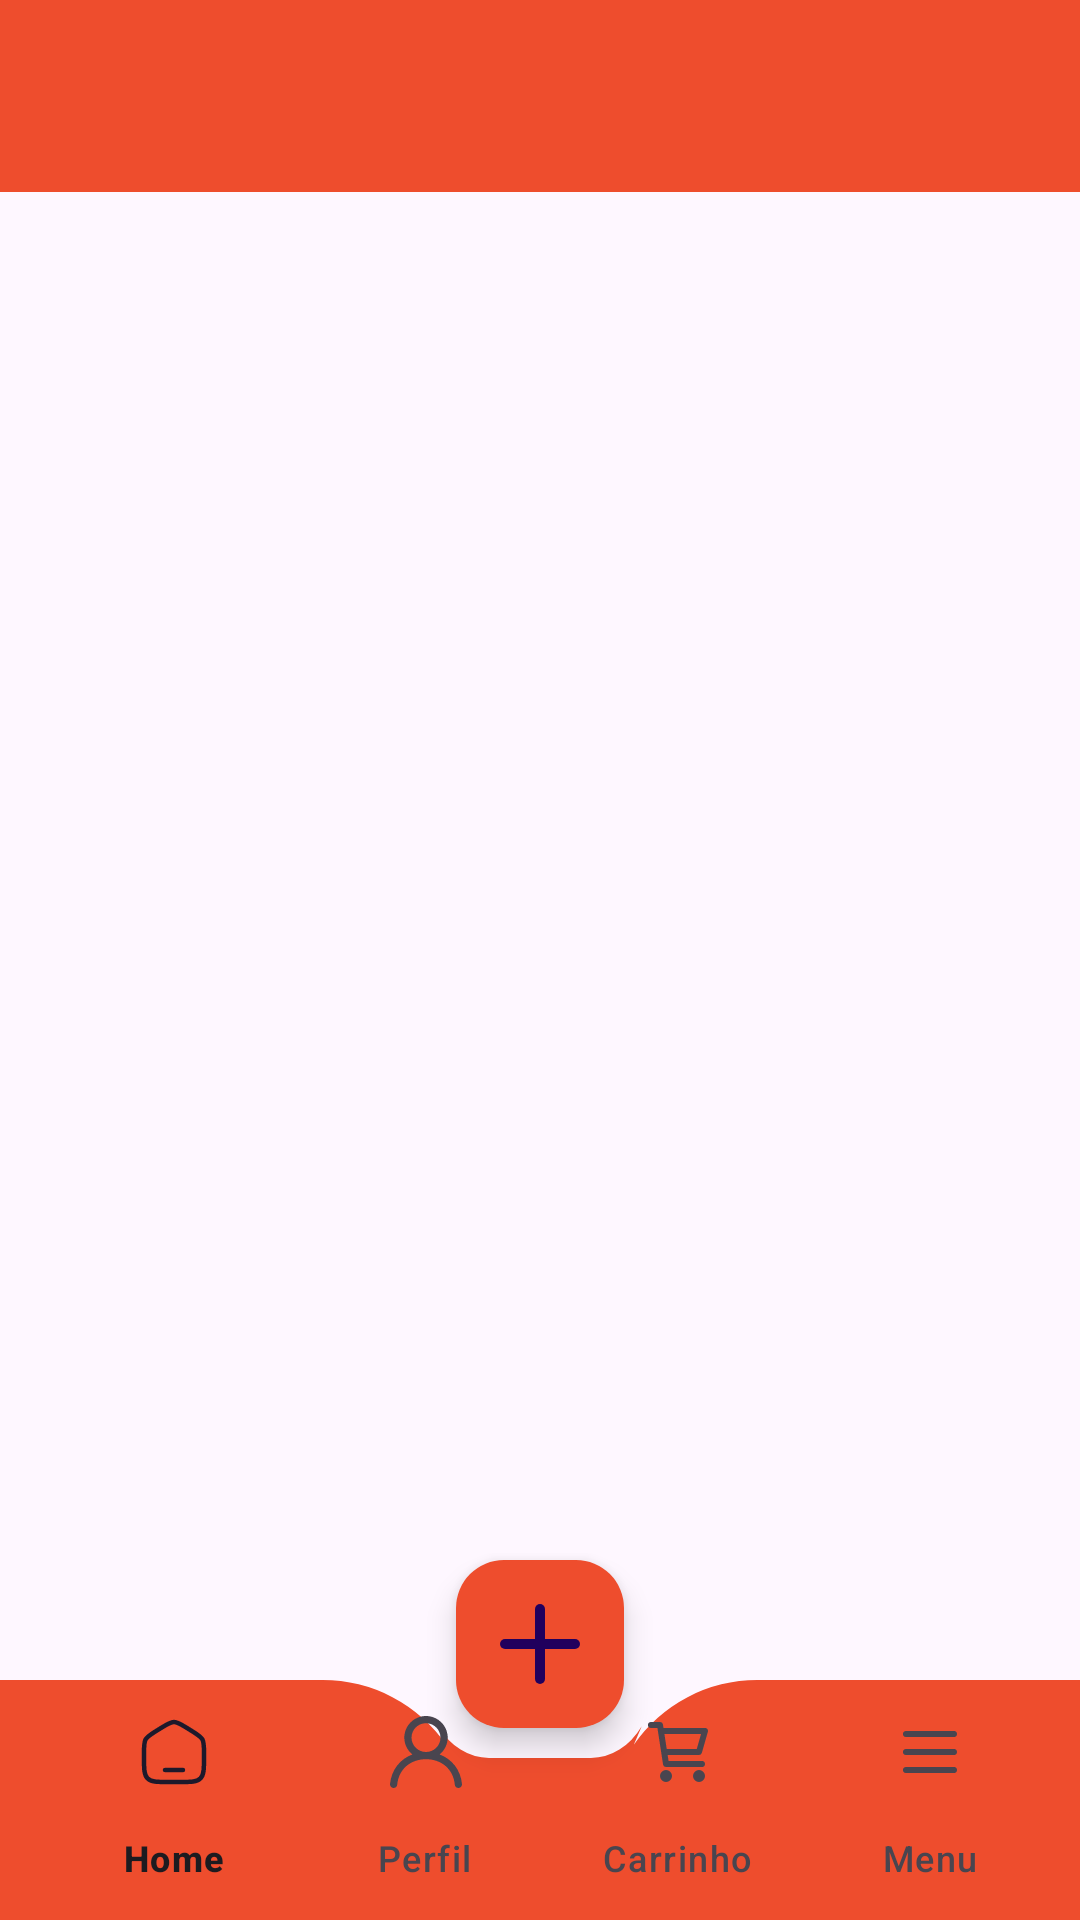

Layout XML and referenced resources for this Android screen:
<!-- AndroidManifest.xml: application theme Theme.AtividadeShopee -->
<!-- res/layout/activity_main.xml -->
<?xml version="1.0" encoding="utf-8"?>
<androidx.drawerlayout.widget.DrawerLayout
    xmlns:android="http://schemas.android.com/apk/res/android"
    xmlns:app="http://schemas.android.com/apk/res-auto"
    xmlns:tools="http://schemas.android.com/tools"
    android:id="@+id/drawer_layout"
    android:layout_width="match_parent"
    android:layout_height="match_parent"
    tools:context=".MainActivity">

    
    <androidx.coordinatorlayout.widget.CoordinatorLayout
        android:layout_width="match_parent"
        android:layout_height="match_parent">
        <com.google.android.material.appbar.MaterialToolbar
            android:id="@+id/toolbar"
            android:layout_width="match_parent"
            android:layout_height="?attr/actionBarSize"
            android:background="@color/orange"
            android:elevation="4dp"
            android:popupTheme="@style/ThemeOverlay.AppCompat.Light" />

        
        <FrameLayout
            android:id="@+id/fragment_container"
            android:layout_width="match_parent"
            android:layout_height="match_parent" />

        
        <com.google.android.material.bottomappbar.BottomAppBar
            android:id="@+id/bottomAppBar"
            android:layout_width="match_parent"
            android:layout_height="wrap_content"
            android:layout_gravity="bottom"
            android:backgroundTint="@color/orange"
            app:fabCradleMargin="10dp"
            app:fabAlignmentMode="center"
            app:fabCradleRoundedCornerRadius="50dp"
            app:fabAnchorMode="cradle">
            
            <com.google.android.material.bottomnavigation.BottomNavigationView
                android:id="@+id/bottom_navigation"
                android:layout_width="match_parent"
                android:layout_height="wrap_content"
                android:background="@android:color/transparent"
                app:labelVisibilityMode="labeled"
                app:menu="@menu/bottom_menu"/>
        </com.google.android.material.bottomappbar.BottomAppBar>

        
        <com.google.android.material.floatingactionbutton.FloatingActionButton
            android:id="@+id/fab"
            android:layout_width="wrap_content"
            android:layout_height="wrap_content"
            android:backgroundTint="@color/orange"
            android:contentDescription="Adicionar"
            android:src="@drawable/add_icon"
            app:layout_anchor="@id/bottomAppBar"
            app:maxImageSize="40dp" />

    </androidx.coordinatorlayout.widget.CoordinatorLayout>

    
    <com.google.android.material.navigation.NavigationView
        android:id="@+id/navigation_drawer"
        android:layout_width="wrap_content"
        android:layout_height="match_parent"
        android:layout_gravity="start"
        android:layout_marginTop="?attr/actionBarSize"
        app:headerLayout="@layout/nav_header"
        app:itemIconTint="@color/orange"
        app:itemTextColor="@color/orange"
        android:fitsSystemWindows="true"
        app:menu="@menu/nav_menu" />

</androidx.drawerlayout.widget.DrawerLayout>
<!-- res/layout/nav_header.xml (included above) -->
<?xml version="1.0" encoding="utf-8"?>
<LinearLayout xmlns:android="http://schemas.android.com/apk/res/android"
    android:orientation="vertical"
    android:layout_width="match_parent"
    android:layout_height="176dp"
    android:gravity="top"
    android:padding="16dp"
    android:background="@color/black"
    android:theme="@style/ThemeOverlay.AppCompat.Dark">

    <ImageView
        android:layout_width="match_parent"
        android:layout_height="match_parent"
        android:src="@drawable/logo"
        android:layout_gravity="center"/>

</LinearLayout>
<!-- resources referenced by this layout -->
<resources>
  <color name="black">#FF000000</color>
  <color name="orange">#EE4D2D</color>
  <!-- drawable add_icon (drawable) -->
  <vector xmlns:android="http://schemas.android.com/apk/res/android" android:height="60dp" android:viewportHeight="24" android:viewportWidth="24" android:width="60dp">
        
      <path android:fillColor="@color/black" android:pathData="M12,19L12,5" android:strokeColor="@color/black" android:strokeLineCap="round" android:strokeLineJoin="round" android:strokeWidth="2"/>
        
      <path android:fillColor="@color/black" android:pathData="M5,12L19,12" android:strokeColor="@color/black" android:strokeLineCap="round" android:strokeLineJoin="round" android:strokeWidth="2"/>
      
  </vector>
  <style name="Theme.AtividadeShopee" parent="Base.Theme.AtividadeShopee" />
  <style name="Base.Theme.AtividadeShopee" parent="Theme.Material3.DayNight.NoActionBar">
          <item name="colorPrimary">@color/orange</item>
          <item name="colorPrimaryVariant">@color/darkOrange</item>
          <item name="android:statusBarColor">@color/orange</item>
      </style>
  <color name="darkOrange">#C13F25</color>
</resources>
